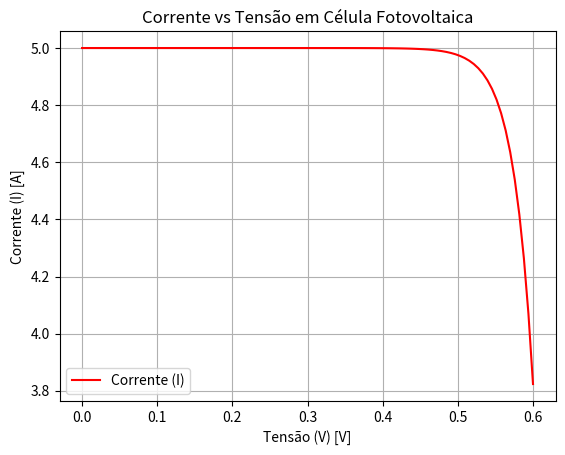

Recreate this plot in Python.
import numpy as np
import matplotlib.pyplot as plt

V = np.linspace(0, 0.6, 100)
Isc = 5
I0 = 1e-10
q = 1.6e-19
k = 1.38e-23
T = 300

I = Isc - I0 * (np.exp((q * V) / (k * T)) - 1)

plt.plot(V, I, label='Corrente (I)', color='red')
plt.xlabel('Tensão (V) [V]')
plt.ylabel('Corrente (I) [A]')
plt.title('Corrente vs Tensão em Célula Fotovoltaica')
plt.grid(True)
plt.legend()
plt.show()
